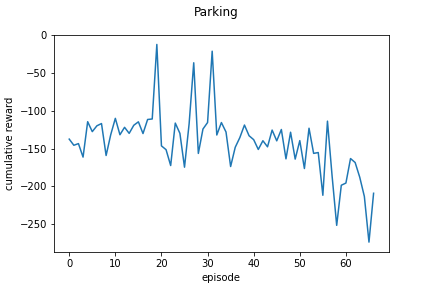

Data behind this chart, as committed beside it:
episode, run_0
0, -137.6
1, -145.7
2, -143.5
3, -161.4
4, -114.5
5, -127.7
6, -119.9
7, -116.9
8, -159.2
9, -131.8
10, -110.1
11, -131.8
12, -121.9
13, -129.9
14, -119.2
15, -114.7
16, -130.2
17, -111.6
18, -110.9
19, -12.18
20, -146.5
21, -151.5
22, -172.5
23, -116.3
24, -129.9
25, -174.8
26, -117.3
27, -36.46
28, -156.5
29, -124.2
30, -115.6
31, -21.13
32, -132.1
33, -115.6
34, -128.2
35, -173.8
36, -148.4
37, -135.5
38, -118.9
39, -133.1
40, -138.3
41, -151.2
42, -139.7
43, -147.8
44, -125.6
45, -139.8
46, -124.8
47, -163.7
48, -128.4
49, -164
50, -139.5
51, -176.5
52, -123.1
53, -156.5
54, -155.3
55, -211.9
56, -113.8
57, -186.1
58, -251.8
59, -198.6
... 7 more rows
